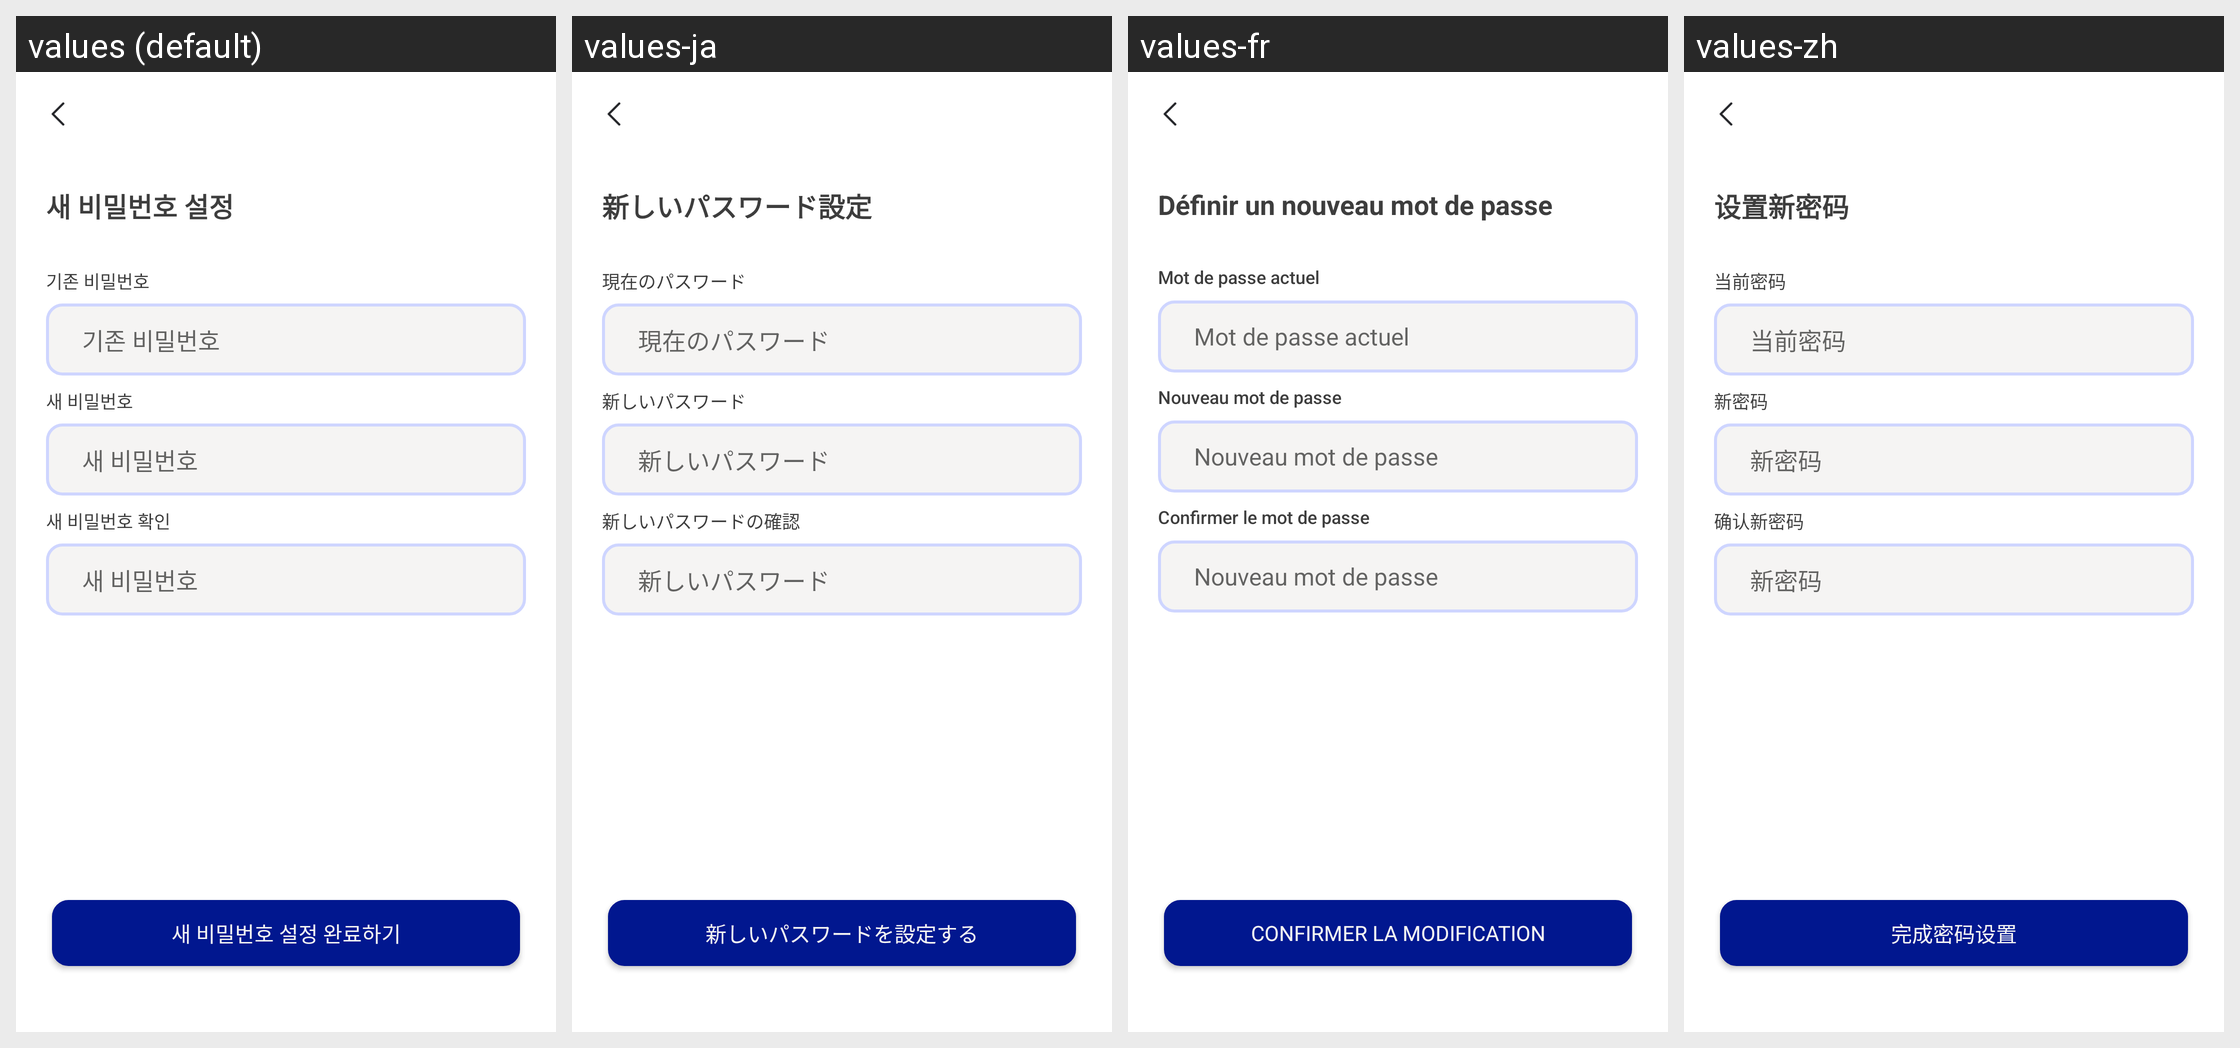

The Android screen above is rendered under several locales of the same app. Produce the string resources it draws, with the default and per-locale values.
Android screen res/layout/activity_new_pw.xml rendered under 4 locales, left to right: values (default), values-ja, values-fr, values-zh. Device: Nexus 5 (rendered at 1080×1920; each locale shown at half size, 540×960, under a caption strip naming it); theme Theme.MoneyChanger.
Other locales in the repository, not shown: values-en.
Strings drawn on this screen, with the default value and each locale's value (text and hints the layout hard-codes, and strings that could not be matched under every locale, appear in the picture but are not listed):

new_pw_title
  values: 새 비밀번호 설정
  values-ja: 新しいパスワード設定
  values-fr: Définir un nouveau mot de passe
  values-zh: 设置新密码

origin_pw
  values: 기존 비밀번호
  values-ja: 現在のパスワード
  values-fr: Mot de passe actuel
  values-zh: 当前密码

new_pw
  values: 새 비밀번호
  values-ja: 新しいパスワード
  values-fr: Nouveau mot de passe
  values-zh: 新密码

new_pw_again
  values: 새 비밀번호 확인
  values-ja: 新しいパスワードの確認
  values-fr: Confirmer le mot de passe
  values-zh: 确认新密码

new_pw_button
  values: 새 비밀번호 설정 완료하기
  values-ja: 新しいパスワードを設定する
  values-fr: Confirmer la modification
  values-zh: 完成密码设置
